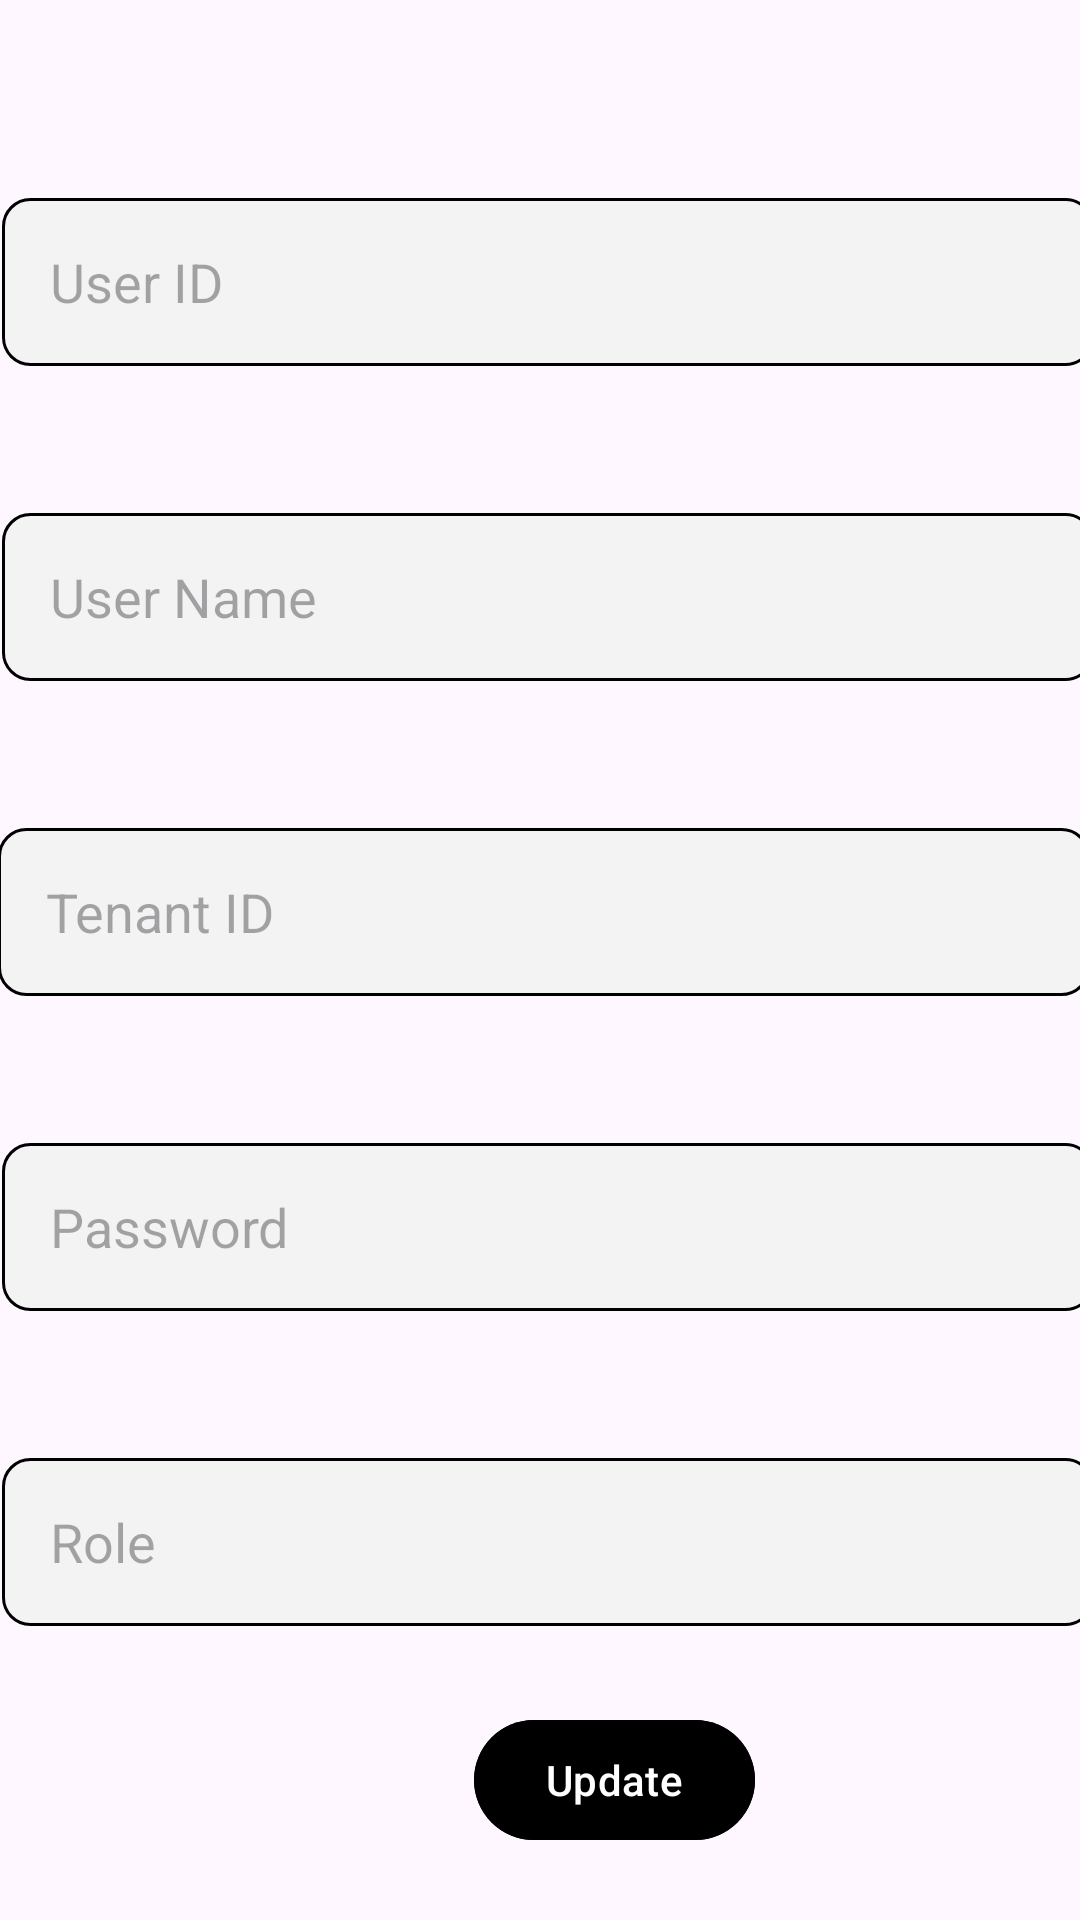

Produce the Android XML layout that renders to this screen, including the resource entries it uses.
<!-- AndroidManifest.xml: application theme Theme.Material3.Light -->
<!-- res/layout/activity_updateuser.xml -->
<?xml version="1.0" encoding="utf-8"?>
<androidx.constraintlayout.widget.ConstraintLayout xmlns:android="http://schemas.android.com/apk/res/android"
    xmlns:app="http://schemas.android.com/apk/res-auto"
    xmlns:tools="http://schemas.android.com/tools"
    android:id="@+id/main"
    android:layout_width="match_parent"
    android:layout_height="match_parent"
    tools:context="com.iotaii.card_tracker.updateuser">

    <androidx.constraintlayout.widget.ConstraintLayout
        android:layout_width="match_parent"
        android:layout_height="match_parent"
        app:layout_constraintBottom_toBottomOf="parent"
        app:layout_constraintEnd_toEndOf="parent"
        app:layout_constraintStart_toStartOf="parent"
        app:layout_constraintTop_toTopOf="parent">

        <EditText
            android:id="@+id/user_id"
            android:layout_width="364dp"
            android:layout_height="56dp"
            android:layout_marginStart="26dp"
            android:layout_marginTop="66dp"
            android:layout_marginEnd="21dp"
            android:background="@drawable/rounded_edittext_background"
            android:ems="10"
            android:hint="User ID"
            android:inputType="number"
            android:paddingStart="16dp"
            app:layout_constraintEnd_toEndOf="parent"
            app:layout_constraintStart_toStartOf="parent"
            app:layout_constraintTop_toTopOf="parent" />

        <EditText
            android:id="@+id/user_name"
            android:layout_width="364dp"
            android:layout_height="56dp"
            android:layout_marginStart="26dp"
            android:layout_marginTop="49dp"
            android:layout_marginEnd="21dp"
            android:background="@drawable/rounded_edittext_background"
            android:ems="10"
            android:hint="User Name"
            android:inputType="text"
            android:paddingStart="16dp"
            app:layout_constraintEnd_toEndOf="parent"
            app:layout_constraintStart_toStartOf="parent"
            app:layout_constraintTop_toBottomOf="@+id/user_id" />

        <EditText
            android:id="@+id/tenant_id"
            android:layout_width="364dp"
            android:layout_height="56dp"
            android:layout_marginStart="26dp"
            android:layout_marginTop="49dp"
            android:layout_marginEnd="24dp"
            android:background="@drawable/rounded_edittext_background"
            android:ems="10"
            android:hint="Tenant ID"
            android:inputType="number"
            android:paddingStart="16dp"
            app:layout_constraintEnd_toEndOf="parent"
            app:layout_constraintStart_toStartOf="parent"
            app:layout_constraintTop_toBottomOf="@+id/user_name" />

        <EditText
            android:id="@+id/password"
            android:layout_width="364dp"
            android:layout_height="56dp"
            android:layout_marginStart="26dp"
            android:layout_marginTop="49dp"
            android:layout_marginEnd="21dp"
            android:background="@drawable/rounded_edittext_background"
            android:ems="10"
            android:hint="Password"
            android:inputType="textPassword"
            android:paddingStart="16dp"
            app:layout_constraintEnd_toEndOf="parent"
            app:layout_constraintStart_toStartOf="parent"
            app:layout_constraintTop_toBottomOf="@+id/tenant_id" />

        <EditText
            android:id="@+id/role"
            android:layout_width="364dp"
            android:layout_height="56dp"
            android:layout_marginStart="26dp"
            android:layout_marginTop="49dp"
            android:layout_marginEnd="21dp"
            android:background="@drawable/rounded_edittext_background"
            android:ems="10"
            android:hint="Role"
            app:layout_constraintEnd_toEndOf="parent"
            android:inputType="number"
            android:paddingStart="16dp"
            app:layout_constraintStart_toStartOf="parent"
            app:layout_constraintTop_toBottomOf="@+id/password" />

        <Button
            android:id="@+id/userupdate"
            android:layout_width="wrap_content"
            android:layout_height="wrap_content"
            android:layout_marginStart="158dp"
            android:layout_marginTop="29dp"
            android:layout_marginEnd="159dp"
            android:layout_marginBottom="25dp"
            android:backgroundTint="@color/black"
            android:text="Update"
            app:layout_constraintBottom_toBottomOf="parent"
            app:layout_constraintEnd_toEndOf="parent"
            app:layout_constraintHorizontal_bias="0.0"
            app:layout_constraintStart_toStartOf="parent"
            app:layout_constraintTop_toBottomOf="@+id/role"
            app:layout_constraintVertical_bias="0.425" />


    </androidx.constraintlayout.widget.ConstraintLayout>
</androidx.constraintlayout.widget.ConstraintLayout>
<!-- resources referenced by this layout -->
<resources>
  <color name="black">#FF000000</color>
  <!-- drawable rounded_edittext_background (drawable) -->
  <shape xmlns:android="http://schemas.android.com/apk/res/android"
      android:shape="rectangle">
      <solid android:color="#F3F3F3" /> 
  
      <stroke
          android:width="1dp"
          android:color="@color/black">
      </stroke>
          <corners android:radius="9dp" />
  </shape>
</resources>
